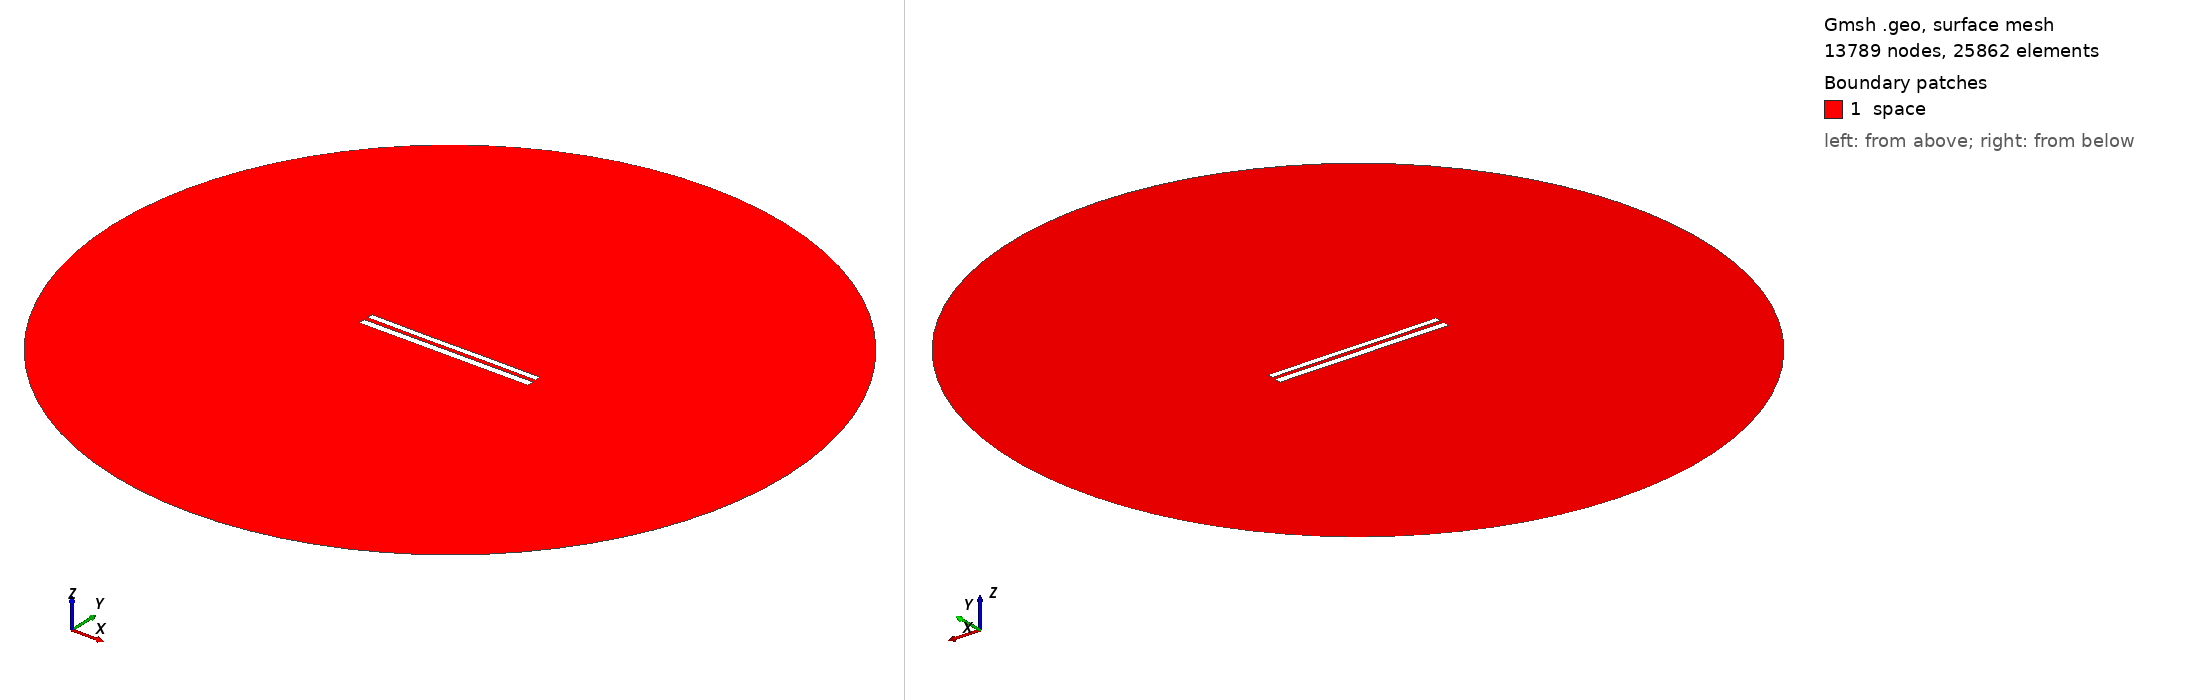

Gmsh geometry script, surface-meshed: 13789 nodes, 25862 surface elements. Boundary patches (legend numbers): 1 space. Left view from above one corner, right view from below the opposite corner. Legend entries are the model's physical surfaces. The drawing asked Gmsh for element sizes between 1% and 20% of the model's largest extent; the script's own settings can give other sizes.

=== 8783.geo (drawn) ===
//---------------------------------------
// Geometry kernel
//---------------------------------------

SetFactory("OpenCASCADE");



//---------------------------------------
// Parameters of the geometry
//---------------------------------------

// Overetch of the upper plate
overetch = 0.25;

// Distance between the plates
distance = 2.5;

// Discretization over the x axis (for the deformation)
nx = 50; 

// Length of the plate
L = 100 - overetch; 

// Number of modes
n = 4; 

// 1st mode coefficient
coeff(1) = -0.15;
beta(1) = 0.596864 * 3.1415926535 / L;

// 2nd mode coefficient
coeff(2) = -0.075;
beta(2) = 1.49418 * 3.1415926535 / L;

// 3rd mode coefficient
coeff(3) = -0.075;
beta(3) = 2.50025 * 3.1415926535 / L;

// 4th mode coefficient
coeff(4) = 0.0;
beta(4) = 3.49999 * 3.1415926535 / L;



//---------------------------------------
// Upper plate (deformed rectangle)
//---------------------------------------

// Coordiantes of the upper plate
xmin = -50;
xmax = 50 - overetch;

// Height of the upper plate
yheight = 4 - 2 * overetch;

// Indexes of the points
UpperID[] = {};
LowerID[] = {};
LeftID[] = {};
RightID[] = {};

// Point index
p = 1;

// Horizontal edges
For i In {1:nx}
    x = xmin + (i-1)*(xmax - xmin)/(nx-1);

    y_bottom = distance / 2 + overetch;
    For j In {1:n}
        C = (Cosh(beta(j)*L) + Cos(beta(j)*L)) / (Sinh(beta(j)*L) + Sin(beta(j)*L));
        y_bottom  = y_bottom + coeff(j) * (Cosh(beta(j)*(x+50)) - Cos(beta(j)*(x+50)) - C * (Sinh(beta(j)*(x+50)) - Sin(beta(j)*(x+50))));
    EndFor

    y_top = y_bottom + yheight;

    Point(p) = {x, y_top, 0, 1.0};
    UpperID[i] = p;
    p = p + 1;

    Point(p) = {x, y_bottom, 0, 1.0};
    LowerID[i] = p;
    p = p + 1;
EndFor

// Create point lists
UpperPts[] = {}; LowerPts[] = {};
For i In {1:nx}
  UpperPts[] += {UpperID[i]};
  LowerPts[] += {LowerID[i]};
EndFor

// Build splines
Spline(1) = {UpperPts[]};
Spline(2) = {LowerPts[]};
Line(3) = {LowerPts[nx-1], UpperPts[nx-1]};
Line(4) = {LowerPts[0], UpperPts[0]};

// Build the plane surface
Curve Loop(1) = {2, 3, -1, -4};
Plane Surface(1) = {1};



//---------------------------------------
// Lower plate (rectangle)
//---------------------------------------

// Vertices
Point(1001) = {-50, -1, 0, 1.0};
Point(1002) = { 50, -1, 0, 1.0};
Point(1003) = { 50,  -5, 0, 1.0};
Point(1004) = {-50,  -5, 0, 1.0};

// Edges
Line(5) = {1001, 1002};
Line(6) = {1002, 1003};
Line(7) = {1003, 1004};
Line(8) = {1004, 1001};

// Plane surface
Line Loop(2) = {5, 6, 7, 8};
Plane Surface(2) = {2}; 



//---------------------------------------
// Outer (fictious) boundary
//---------------------------------------

// Points
Point(1005) = {0, 0, 0};       // Center
Point(1006) = {200, 0, 0};     // Start point
Point(1007) = {0, 200, 0};     // 90 degrees
Point(1008) = {-200, 0, 0};    // 180 degrees
Point(1009) = {0, -200, 0};    // 270 degrees

// Circle arcs (each needs start, center, end)
Circle(9) = {1006, 1005, 1007};
Circle(10) = {1007, 1005, 1008};
Circle(11) = {1008, 1005, 1009};
Circle(12) = {1009, 1005, 1006};

// Plane surface for the entire domain
Curve Loop(3) = {9, 10, 11, 12};
Surface(3) = {3};

// Subtract the plates from the whole domain to obtain the actual domain where we want to solve the equations
BooleanDifference{ Surface{3}; Delete; }{ Surface{1}; Surface{2}; Delete; }




//---------------------------------------
// Transfinite Lines/Curves
//---------------------------------------

// Set the number of points on the boundaries
r = 7;

// Plates
Transfinite Curve {1, 2} = 50*r Using Progression 1;
Transfinite Curve {3, 4} = 2*r Using Progression 1;
Transfinite Line {5, 7} = 50*r Using Progression 1;
Transfinite Line {6, 8} = 2*r Using Progression 1;

// Outer boundary
Transfinite Line {9, 10, 11, 12} = 20 Using Progression 1;



//---------------------------------------
// Physical groups
//---------------------------------------                

// Physical curves (boundaries)
Physical Line("force_segment", 10) = {2};
Physical Line("upper_plate", 11) = {1, 3, 4};
Physical Line("lower_plate", 12) = {5, 6, 7, 8};
Physical Line("boundary", 20) = {9, 10, 11, 12};

// Physical Surfaces
Physical Surface("space", 30) = {3};



//---------------------------------------
// 6. Generate the Mesh
//---------------------------------------

// 2D mesh generation
Mesh 2;
